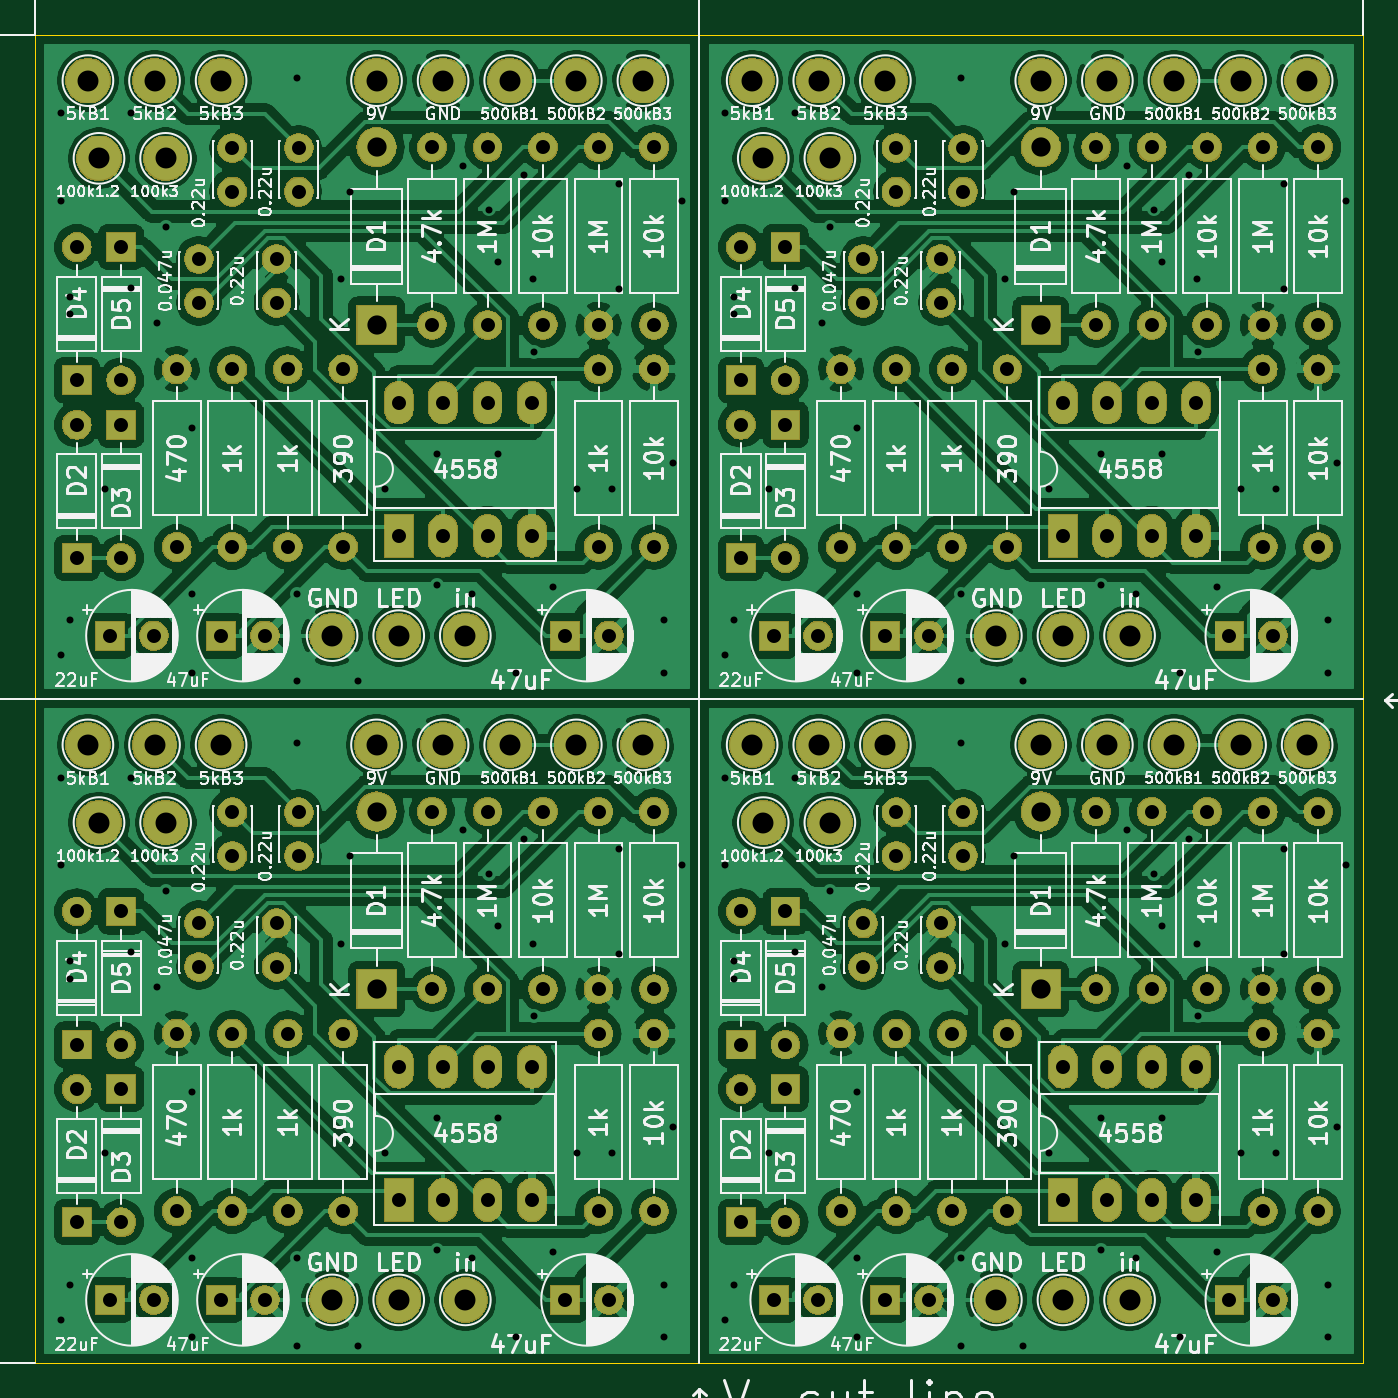
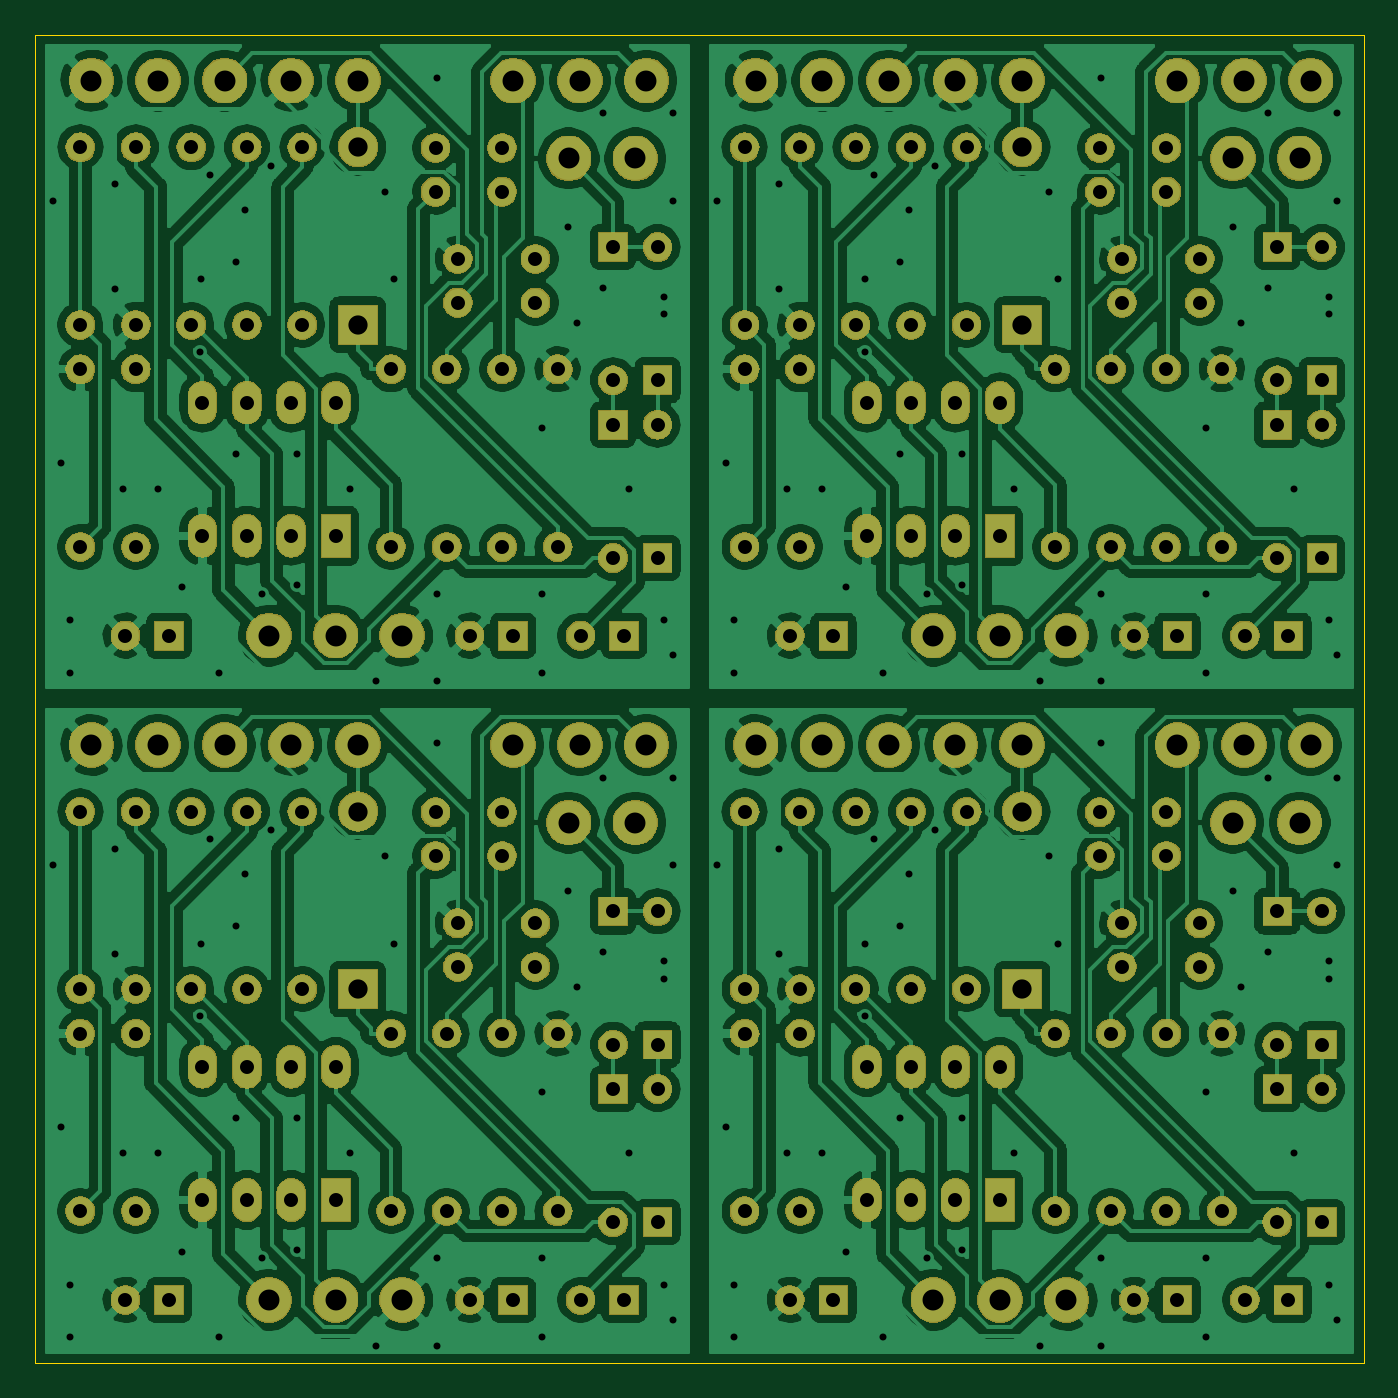
Circuit board: 11 layer files. Board 76.0 x 76.0 mm.
- bottom_copper: Eternity_V-cut-B_Cu.gbr (807114 bytes)
- bottom_mask: Eternity_V-cut-B_Mask.gbr (250237 bytes)
- paste: Eternity_V-cut-B_Paste.gbr (500 bytes)
- bottom_silk: Eternity_V-cut-B_SilkS.gbr (501 bytes)
- outline: Eternity_V-cut-Edge_Cuts.gbr (895 bytes)
- top_copper: Eternity_V-cut-F_Cu.gbr (1108558 bytes)
- top_mask: Eternity_V-cut-F_Mask.gbr (250237 bytes)
- paste: Eternity_V-cut-F_Paste.gbr (500 bytes)
- top_silk: Eternity_V-cut-F_SilkS.gbr (280380 bytes)
- drill: Eternity_V-cut-NPTH.drl (292 bytes)
- drill: Eternity_V-cut-PTH.drl (6808 bytes)

=== bottom_copper: Eternity_V-cut-B_Cu.gbr (807114 bytes, source omitted) ===
=== bottom_mask: Eternity_V-cut-B_Mask.gbr (250237 bytes, source omitted) ===
=== paste: Eternity_V-cut-B_Paste.gbr ===
G04 #@! TF.GenerationSoftware,KiCad,Pcbnew,(5.1.2-1)-1*
G04 #@! TF.CreationDate,2019-11-28T20:59:21+09:00*
G04 #@! TF.ProjectId,Eternity_V-cut,45746572-6e69-4747-995f-562d6375742e,rev?*
G04 #@! TF.SameCoordinates,Original*
G04 #@! TF.FileFunction,Paste,Bot*
G04 #@! TF.FilePolarity,Positive*
%FSLAX46Y46*%
G04 Gerber Fmt 4.6, Leading zero omitted, Abs format (unit mm)*
G04 Created by KiCad (PCBNEW (5.1.2-1)-1) date 2019-11-28 20:59:21*
%MOMM*%
%LPD*%
G04 APERTURE LIST*
G04 APERTURE END LIST*
M02*

=== bottom_silk: Eternity_V-cut-B_SilkS.gbr ===
G04 #@! TF.GenerationSoftware,KiCad,Pcbnew,(5.1.2-1)-1*
G04 #@! TF.CreationDate,2019-11-28T20:59:21+09:00*
G04 #@! TF.ProjectId,Eternity_V-cut,45746572-6e69-4747-995f-562d6375742e,rev?*
G04 #@! TF.SameCoordinates,Original*
G04 #@! TF.FileFunction,Legend,Bot*
G04 #@! TF.FilePolarity,Positive*
%FSLAX46Y46*%
G04 Gerber Fmt 4.6, Leading zero omitted, Abs format (unit mm)*
G04 Created by KiCad (PCBNEW (5.1.2-1)-1) date 2019-11-28 20:59:21*
%MOMM*%
%LPD*%
G04 APERTURE LIST*
G04 APERTURE END LIST*
M02*

=== outline: Eternity_V-cut-Edge_Cuts.gbr ===
G04 #@! TF.GenerationSoftware,KiCad,Pcbnew,(5.1.2-1)-1*
G04 #@! TF.CreationDate,2019-11-28T20:59:21+09:00*
G04 #@! TF.ProjectId,Eternity_V-cut,45746572-6e69-4747-995f-562d6375742e,rev?*
G04 #@! TF.SameCoordinates,Original*
G04 #@! TF.FileFunction,Profile,NP*
%FSLAX46Y46*%
G04 Gerber Fmt 4.6, Leading zero omitted, Abs format (unit mm)*
G04 Created by KiCad (PCBNEW (5.1.2-1)-1) date 2019-11-28 20:59:21*
%MOMM*%
%LPD*%
G04 APERTURE LIST*
%ADD10C,0.050000*%
G04 APERTURE END LIST*
D10*
X161870000Y-71665000D02*
X123870000Y-71665000D01*
X85870000Y-109665000D02*
X85870000Y-147665000D01*
X123870000Y-147665000D02*
X161870000Y-147665000D01*
X85870000Y-147665000D02*
X123870000Y-147665000D01*
X161870000Y-147665000D02*
X161870000Y-109665000D01*
X161870000Y-109665000D02*
X161870000Y-71665000D01*
X85870000Y-71665000D02*
X85870000Y-109665000D01*
X123870000Y-71665000D02*
X85870000Y-71665000D01*
M02*

=== top_copper: Eternity_V-cut-F_Cu.gbr (1108558 bytes, source omitted) ===
=== top_mask: Eternity_V-cut-F_Mask.gbr (250237 bytes, source omitted) ===
=== paste: Eternity_V-cut-F_Paste.gbr ===
G04 #@! TF.GenerationSoftware,KiCad,Pcbnew,(5.1.2-1)-1*
G04 #@! TF.CreationDate,2019-11-28T20:59:21+09:00*
G04 #@! TF.ProjectId,Eternity_V-cut,45746572-6e69-4747-995f-562d6375742e,rev?*
G04 #@! TF.SameCoordinates,Original*
G04 #@! TF.FileFunction,Paste,Top*
G04 #@! TF.FilePolarity,Positive*
%FSLAX46Y46*%
G04 Gerber Fmt 4.6, Leading zero omitted, Abs format (unit mm)*
G04 Created by KiCad (PCBNEW (5.1.2-1)-1) date 2019-11-28 20:59:21*
%MOMM*%
%LPD*%
G04 APERTURE LIST*
G04 APERTURE END LIST*
M02*

=== top_silk: Eternity_V-cut-F_SilkS.gbr (280380 bytes, source omitted) ===
=== drill: Eternity_V-cut-NPTH.drl ===
M48
; DRILL file {KiCad (5.1.2-1)-1} date 2019年11月28日 木曜日 20:59:28
; FORMAT={-:-/ absolute / inch / decimal}
; #@! TF.CreationDate,2019-11-28T20:59:28+09:00
; #@! TF.GenerationSoftware,Kicad,Pcbnew,(5.1.2-1)-1
; #@! TF.FileFunction,NonPlated,1,2,NPTH
FMAT,2
INCH
%
G90
G05
T0
M30

=== drill: Eternity_V-cut-PTH.drl (6808 bytes, source omitted) ===
